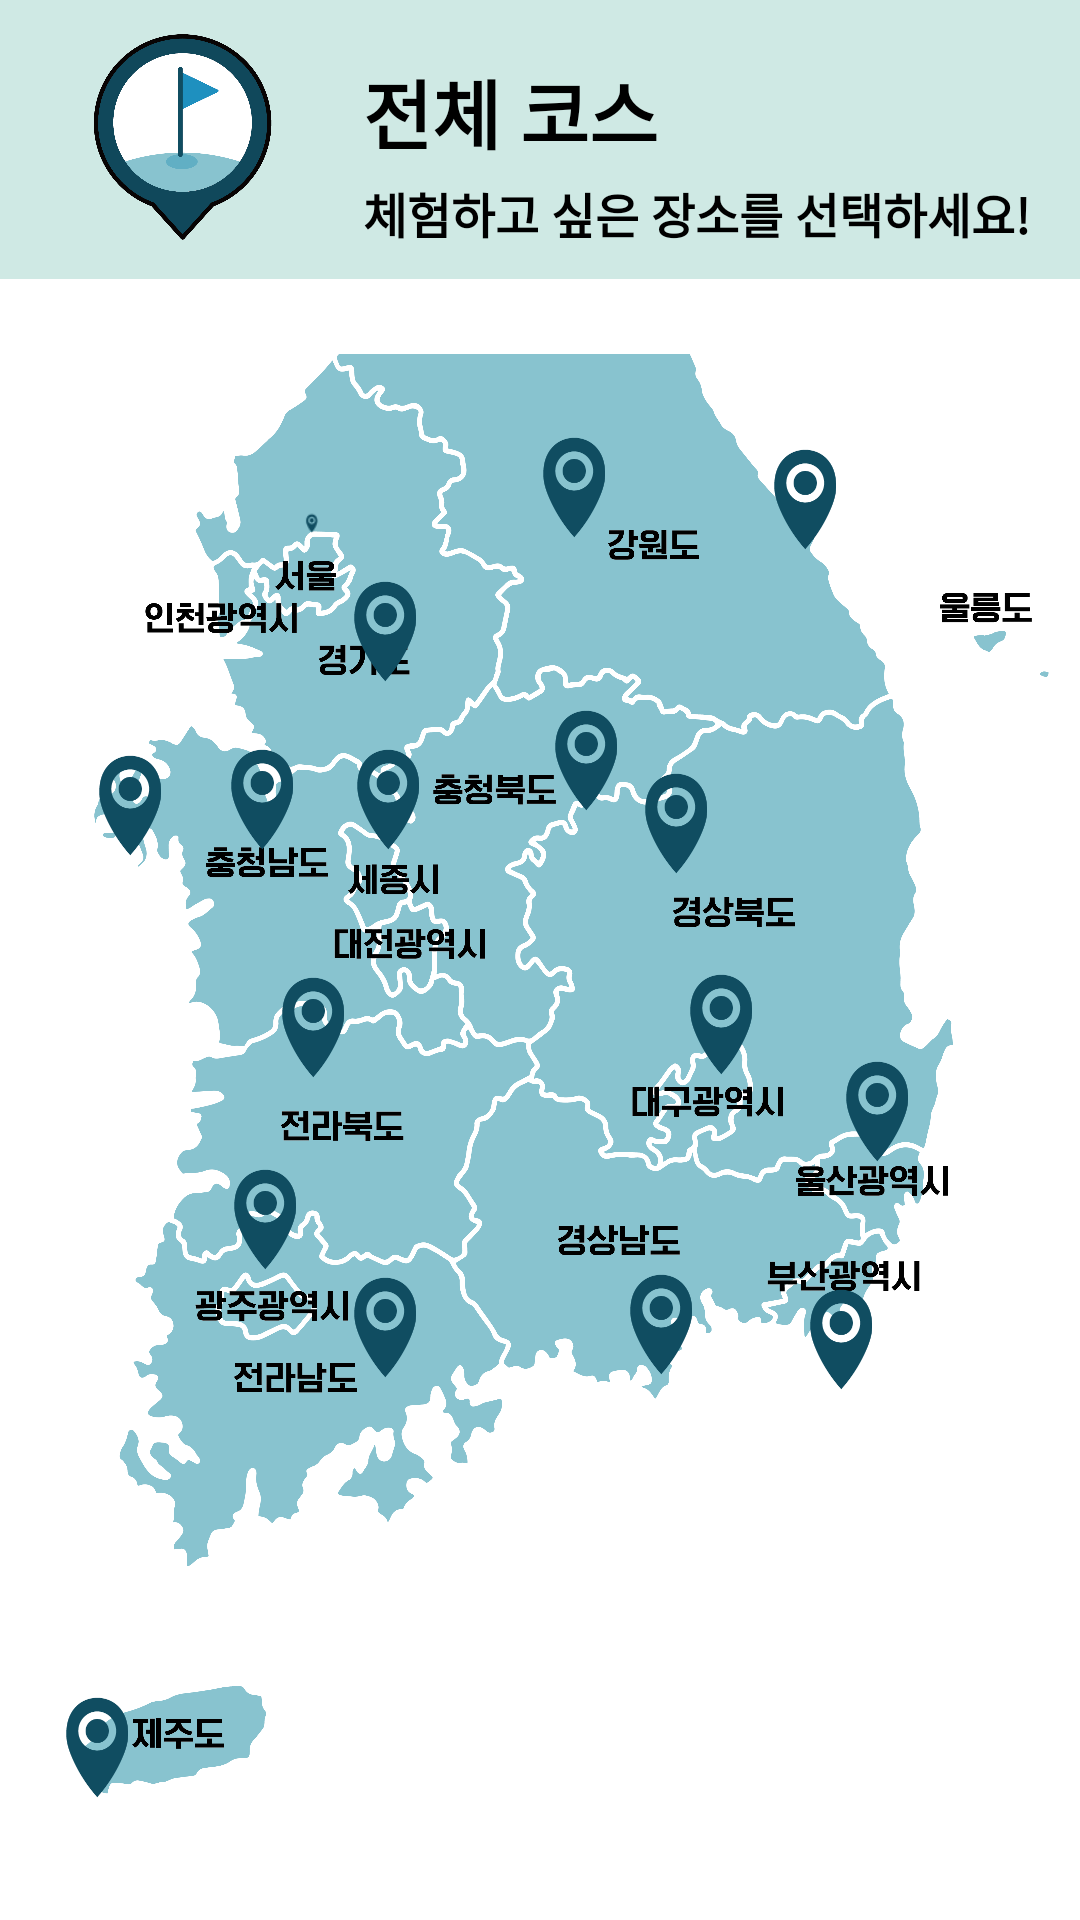

Write the Android layout XML for this screen, with the resource values it uses.
<!-- AndroidManifest.xml: application theme Theme.MathTour -->
<!-- res/layout/fragment_map.xml -->
<?xml version="1.0" encoding="utf-8"?>
<FrameLayout xmlns:android="http://schemas.android.com/apk/res/android"
    xmlns:app="http://schemas.android.com/apk/res-auto"
    xmlns:tools="http://schemas.android.com/tools"
    android:layout_width="match_parent"
    android:layout_height="match_parent"
    tools:context=".MapFragment">

    <androidx.constraintlayout.widget.ConstraintLayout
        android:layout_width="match_parent"
        android:layout_height="match_parent">


        <androidx.constraintlayout.widget.ConstraintLayout
            android:id="@+id/constraintLayout"
            android:layout_width="match_parent"
            android:layout_height="93dp"
            android:background="#CFE9E4"
            app:layout_constraintEnd_toEndOf="parent"
            app:layout_constraintStart_toStartOf="parent"
            app:layout_constraintTop_toTopOf="parent">

        </androidx.constraintlayout.widget.ConstraintLayout>

        <TextView
            android:id="@+id/textView3"
            android:layout_width="wrap_content"
            android:layout_height="wrap_content"

            android:layout_marginStart="15dp"
            android:layout_marginTop="4dp"
            android:fontFamily="@font/font1"
            android:text="체험하고 싶은 장소를 선택하세요!"
            android:textColor="@color/black"
            android:textSize="16sp"
            android:textStyle="bold"
            app:layout_constraintStart_toEndOf="@+id/imageView3"
            app:layout_constraintTop_toBottomOf="@+id/textView" />

        <TextView
            android:id="@+id/textView"
            android:layout_width="wrap_content"
            android:layout_height="wrap_content"

            android:layout_marginStart="15dp"
            android:layout_marginTop="19dp"
            android:fontFamily="@font/font1"
            android:text="전체 코스"
            android:textColor="@color/black"
            android:textSize="25sp"
            android:textStyle="bold"
            app:layout_constraintStart_toEndOf="@+id/imageView3"
            app:layout_constraintTop_toTopOf="parent" />

        <ImageView
            android:id="@+id/imageView3"
            android:layout_width="90sp"
            android:layout_height="90sp"
            android:layout_marginStart="16dp"
            android:src="@mipmap/choice3"
            app:layout_constraintStart_toStartOf="parent"
            app:layout_constraintTop_toTopOf="parent" />

        <androidx.constraintlayout.widget.ConstraintLayout
            android:layout_width="410dp"
            android:layout_height="650sp"
            android:layout_marginStart="1dp"
            android:layout_marginTop="1dp"
            android:layout_marginEnd="1dp"
            app:layout_constraintEnd_toEndOf="parent"
            app:layout_constraintStart_toStartOf="parent"
            app:layout_constraintTop_toBottomOf="@+id/constraintLayout">

            <androidx.constraintlayout.widget.ConstraintLayout
                android:layout_width="369dp"
                android:layout_height="500dp"
                android:layout_marginStart="16dp"
                android:layout_marginEnd="16dp"
                android:layout_marginBottom="102dp"
                android:background="@drawable/allmap4"
                app:layout_constraintBottom_toBottomOf="parent"
                app:layout_constraintEnd_toEndOf="parent"
                app:layout_constraintStart_toStartOf="parent"
                app:layout_constraintTop_toTopOf="parent">

                <ImageView
                    android:id="@+id/susan"
                    android:layout_width="40sp"
                    android:layout_height="40sp"
                    android:layout_marginStart="4dp"
                    android:layout_marginTop="128dp"
                    android:src="@drawable/pin3"
                    app:layout_constraintStart_toEndOf="@+id/taean"
                    app:layout_constraintTop_toTopOf="parent" />

                <ImageView
                    android:id="@+id/sejong"
                    android:layout_width="40sp"
                    android:layout_height="40sp"
                    android:layout_marginStart="2dp"
                    android:layout_marginTop="16dp"
                    android:src="@drawable/pin3"
                    app:layout_constraintStart_toEndOf="@+id/susan"
                    app:layout_constraintTop_toBottomOf="@+id/suwon" />

                <ImageView
                    android:id="@+id/daegu"
                    android:layout_width="40sp"
                    android:layout_height="40sp"
                    android:layout_marginStart="96dp"
                    android:layout_marginTop="27dp"
                    android:src="@drawable/pin3"
                    app:layout_constraintStart_toEndOf="@+id/junju"
                    app:layout_constraintTop_toBottomOf="@+id/youngju" />

                <ImageView
                    android:id="@+id/junju"
                    android:layout_width="40sp"
                    android:layout_height="40sp"
                    android:layout_marginStart="88dp"
                    android:layout_marginTop="36dp"
                    android:src="@drawable/pin3"
                    app:layout_constraintStart_toStartOf="parent"
                    app:layout_constraintTop_toBottomOf="@+id/susan" />

                <ImageView
                    android:id="@+id/gawngju"
                    android:layout_width="40sp"
                    android:layout_height="40sp"
                    android:layout_marginStart="72dp"
                    android:layout_marginTop="24dp"
                    android:src="@drawable/pin3"
                    app:layout_constraintStart_toStartOf="parent"
                    app:layout_constraintTop_toBottomOf="@+id/junju" />

                <ImageView
                    android:id="@+id/dasan"
                    android:layout_width="40sp"
                    android:layout_height="40sp"
                    android:layout_marginStart="112dp"
                    android:layout_marginBottom="100dp"
                    android:src="@drawable/pin3"
                    app:layout_constraintBottom_toTopOf="@+id/jeju"
                    app:layout_constraintStart_toStartOf="parent" />

                <ImageView
                    android:id="@+id/jeju"
                    android:layout_width="40sp"
                    android:layout_height="40sp"
                    android:layout_marginStart="16dp"
                    android:layout_marginBottom="16dp"
                    android:src="@drawable/pin3"
                    app:layout_constraintBottom_toBottomOf="parent"
                    app:layout_constraintStart_toStartOf="parent" />

                <ImageView
                    android:id="@+id/tongyuong"
                    android:layout_width="40sp"
                    android:layout_height="40sp"
                    android:layout_marginStart="92dp"
                    android:layout_marginTop="60dp"
                    android:src="@drawable/pin3"
                    app:layout_constraintStart_toEndOf="@+id/gawngju"
                    app:layout_constraintTop_toBottomOf="@+id/daegu" />

                <ImageView
                    android:id="@+id/busan"
                    android:layout_width="40sp"
                    android:layout_height="40sp"
                    android:layout_marginStart="20dp"
                    android:layout_marginTop="36dp"
                    android:src="@drawable/pin3"
                    app:layout_constraintStart_toEndOf="@+id/tongyuong"
                    app:layout_constraintTop_toBottomOf="@+id/ulsan" />

                <ImageView
                    android:id="@+id/ulsan"
                    android:layout_width="40sp"
                    android:layout_height="40sp"
                    android:layout_marginStart="148dp"
                    android:layout_marginTop="164dp"
                    android:src="@drawable/pin3"
                    app:layout_constraintStart_toEndOf="@+id/junju"
                    app:layout_constraintTop_toBottomOf="@+id/gyungpodae" />

                <ImageView
                    android:id="@+id/taean"
                    android:layout_width="40sp"
                    android:layout_height="40sp"
                    android:layout_marginStart="27dp"
                    android:layout_marginTop="130dp"
                    android:src="@drawable/pin3"
                    app:layout_constraintStart_toStartOf="parent"
                    app:layout_constraintTop_toTopOf="parent" />

                <ImageView
                    android:id="@+id/gyungbuk"
                    android:layout_width="40sp"
                    android:layout_height="40sp"
                    android:layout_marginStart="88dp"
                    android:layout_marginTop="38dp"
                    android:src="@drawable/pin4"
                    app:layout_constraintStart_toStartOf="parent"
                    app:layout_constraintTop_toTopOf="parent" />

                <ImageView
                    android:id="@+id/chungbuk"
                    android:layout_width="40sp"
                    android:layout_height="40sp"
                    android:layout_marginStart="68dp"
                    android:layout_marginTop="115dp"
                    android:src="@drawable/pin3"
                    app:layout_constraintStart_toEndOf="@+id/susan"
                    app:layout_constraintTop_toTopOf="parent" />

                <ImageView
                    android:id="@+id/suwon"
                    android:layout_width="40sp"
                    android:layout_height="40sp"
                    android:layout_marginStart="112dp"
                    android:layout_marginTop="72dp"
                    android:src="@drawable/pin3"
                    app:layout_constraintStart_toStartOf="parent"
                    app:layout_constraintTop_toTopOf="parent" />

                <ImageView
                    android:id="@+id/youngju"
                    android:layout_width="40sp"
                    android:layout_height="40sp"
                    android:layout_marginStart="56dp"
                    android:layout_marginTop="68dp"
                    android:src="@drawable/pin3"
                    app:layout_constraintStart_toEndOf="@+id/sejong"
                    app:layout_constraintTop_toBottomOf="@+id/gyungpodae" />

                <ImageView
                    android:id="@+id/gyungpodae"
                    android:layout_width="40sp"
                    android:layout_height="40sp"
                    android:layout_marginStart="37dp"
                    android:layout_marginTop="28dp"
                    android:src="@drawable/pin3"
                    app:layout_constraintStart_toEndOf="@+id/chunchun"
                    app:layout_constraintTop_toTopOf="parent" />

                <ImageView
                    android:id="@+id/chunchun"
                    android:layout_width="40sp"
                    android:layout_height="40sp"
                    android:layout_marginStart="47dp"
                    android:layout_marginTop="24dp"
                    android:src="@drawable/pin3"
                    app:layout_constraintStart_toEndOf="@+id/gyungbuk"
                    app:layout_constraintTop_toTopOf="parent" />
            </androidx.constraintlayout.widget.ConstraintLayout>
        </androidx.constraintlayout.widget.ConstraintLayout>

    </androidx.constraintlayout.widget.ConstraintLayout>

</FrameLayout>
<!-- resources referenced by this layout -->
<resources>
  <!-- drawable allmap4: png bitmap (drawable-v24, 566402 bytes) -->
  <!-- drawable pin3: png bitmap (drawable-v24, 3808 bytes) -->
  <!-- drawable pin4: png bitmap (drawable-v24, 689 bytes) -->
  <!-- mipmap choice3: png bitmap (mipmap-mdpi, 58165 bytes) -->
  <style name="Theme.MathTour" parent="Theme.MaterialComponents.DayNight.DarkActionBar">
          
          
          <item name="android:windowContentOverlay">@null</item>
          <item name="android:windowIsTranslucent">true</item>
  
  
          <item name="colorPrimary">@color/purple_500</item>
          <item name="colorPrimaryVariant">@color/purple_700</item>
          <item name="colorOnPrimary">@color/white</item>
          <item name="windowActionBar">false</item>
          <item name="windowNoTitle">true</item>
          
          <item name="colorSecondary">@color/teal_200</item>
          <item name="colorSecondaryVariant">@color/teal_700</item>
          <item name="colorOnSecondary">@color/black</item>
          
          <item name="android:statusBarColor">@color/black</item>
          
      </style>
  <!-- not gathered from this repository: default colours our renderer supplied (Android Studio template values) -->
  <color name="purple_500">#FF6200EE</color>
  <color name="purple_700">#FF3700B3</color>
  <color name="teal_200">#FF03DAC5</color>
  <color name="teal_700">#FF018786</color>
  <color name="black">#FF000000</color>
  <color name="white">#FFFFFFFF</color>
</resources>
